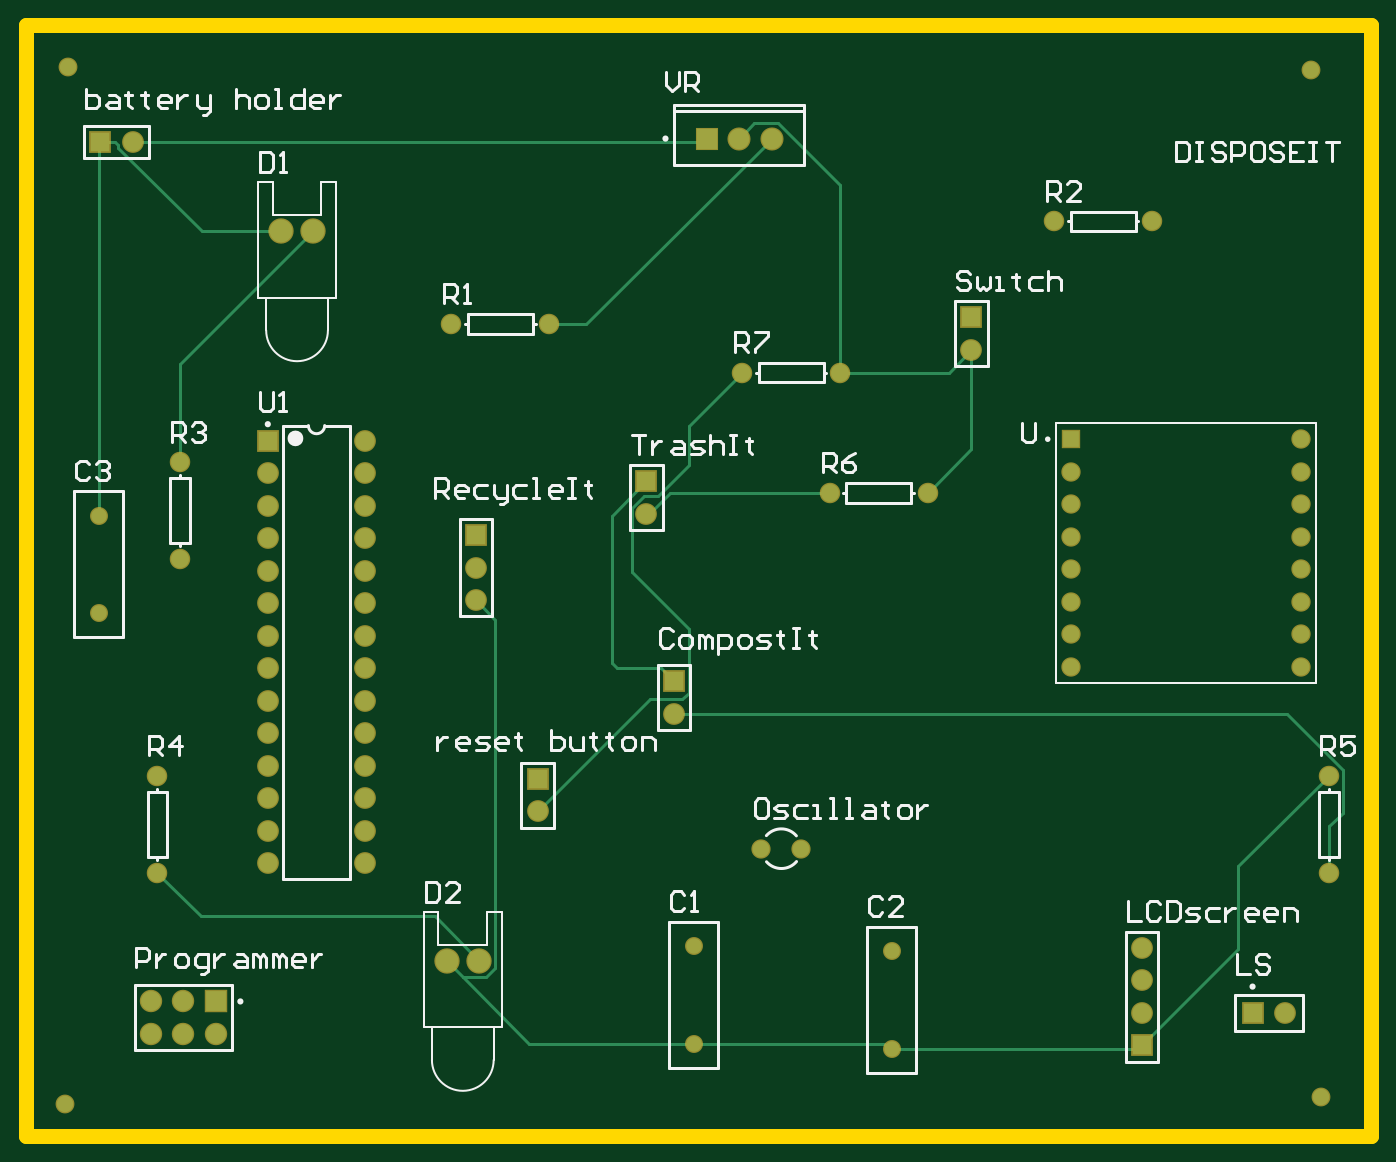
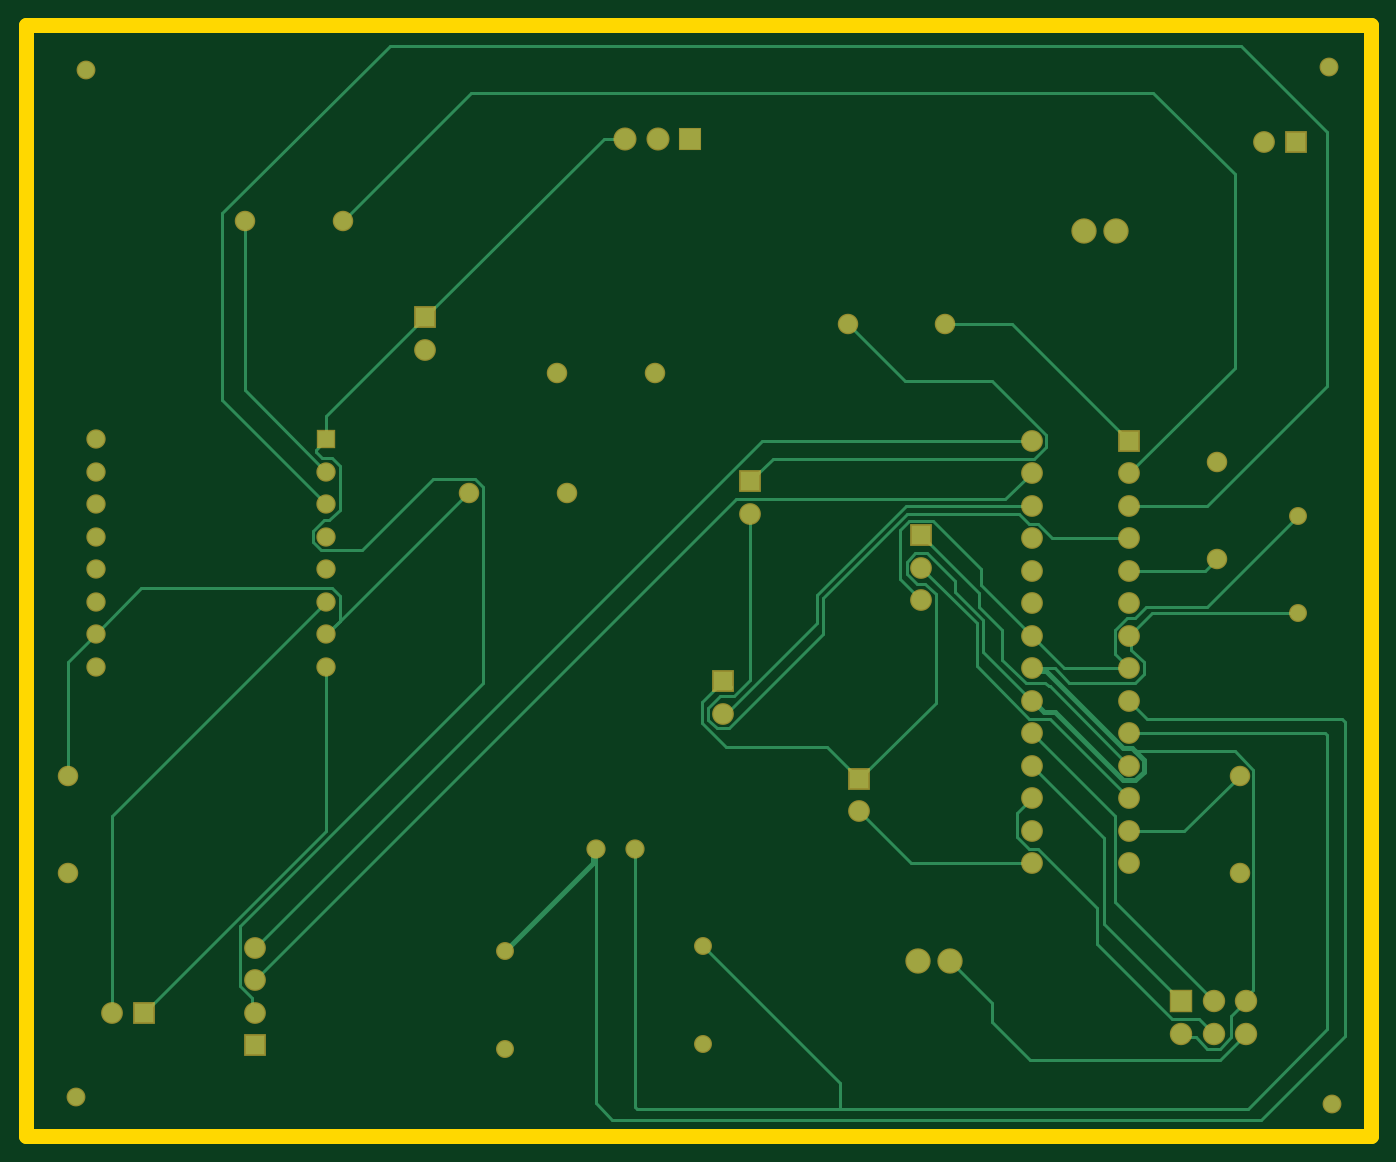
Circuit board: 7 layer files. Board 105.2 x 86.9 mm.
- bottom_copper: disposeit.GBL (8996 bytes)
- bottom_mask: disposeit.GBS (2489 bytes)
- outline: disposeit.GKO (361 bytes)
- outline: disposeit.GM1 (363 bytes)
- top_copper: disposeit.GTL (4254 bytes)
- top_silk: disposeit.GTO (16284 bytes)
- top_mask: disposeit.GTS (2488 bytes)

=== bottom_copper: disposeit.GBL (8996 bytes, source omitted) ===
=== bottom_mask: disposeit.GBS ===
G04*
G04 #@! TF.GenerationSoftware,Altium Limited,Altium Designer,22.3.1 (43)*
G04*
G04 Layer_Color=16711935*
%FSLAX43Y43*%
%MOMM*%
G71*
G04*
G04 #@! TF.SameCoordinates,807CCD13-CB5B-4CC3-81D7-37C4D7C0FF8C*
G04*
G04*
G04 #@! TF.FilePolarity,Negative*
G04*
G01*
G75*
%ADD15C,1.473*%
%ADD16R,1.703X1.703*%
%ADD17C,1.703*%
%ADD18R,1.703X1.703*%
%ADD19C,1.803*%
%ADD20R,1.803X1.803*%
%ADD21C,1.603*%
%ADD22C,1.511*%
%ADD23R,1.511X1.511*%
%ADD24C,1.981*%
%ADD25C,1.403*%
%ADD26C,1.503*%
%ADD27R,1.753X1.753*%
%ADD28C,1.753*%
D15*
X3048Y2540D02*
D03*
X101219Y3048D02*
D03*
X100457Y83312D02*
D03*
X3302Y83566D02*
D03*
D16*
X40005Y27940D02*
D03*
X35179Y46990D02*
D03*
X50673Y35560D02*
D03*
X73914Y64008D02*
D03*
X48514Y51181D02*
D03*
X87249Y7112D02*
D03*
D17*
X40005Y25400D02*
D03*
X35179Y44450D02*
D03*
Y41910D02*
D03*
X8382Y77724D02*
D03*
X50673Y33020D02*
D03*
X26543Y21336D02*
D03*
Y23876D02*
D03*
Y26416D02*
D03*
Y28956D02*
D03*
Y31496D02*
D03*
Y34036D02*
D03*
Y36576D02*
D03*
Y39116D02*
D03*
Y41656D02*
D03*
Y44196D02*
D03*
Y46736D02*
D03*
Y49276D02*
D03*
Y51816D02*
D03*
Y54356D02*
D03*
X18923Y21336D02*
D03*
Y23876D02*
D03*
Y26416D02*
D03*
Y28956D02*
D03*
Y31496D02*
D03*
Y34036D02*
D03*
Y36576D02*
D03*
Y39116D02*
D03*
Y41656D02*
D03*
Y44196D02*
D03*
Y46736D02*
D03*
Y49276D02*
D03*
Y51816D02*
D03*
X73914Y61468D02*
D03*
X48514Y48641D02*
D03*
X98425Y9652D02*
D03*
X87249Y14732D02*
D03*
Y12192D02*
D03*
Y9652D02*
D03*
D18*
X5842Y77724D02*
D03*
X18923Y54356D02*
D03*
X95885Y9652D02*
D03*
D19*
X58293Y77978D02*
D03*
X55753D02*
D03*
D20*
X53213D02*
D03*
D21*
X88011Y71501D02*
D03*
X80391D02*
D03*
X12065Y52705D02*
D03*
Y45085D02*
D03*
X40894Y63500D02*
D03*
X33274D02*
D03*
X101854Y20574D02*
D03*
Y28194D02*
D03*
X62865Y50292D02*
D03*
X70485D02*
D03*
X56007Y59690D02*
D03*
X63627D02*
D03*
X10287Y20574D02*
D03*
Y28194D02*
D03*
D22*
X99695Y36703D02*
D03*
X81661D02*
D03*
X99695Y54483D02*
D03*
Y39243D02*
D03*
X81661D02*
D03*
X99695Y51943D02*
D03*
X81661D02*
D03*
X99695Y41783D02*
D03*
Y49403D02*
D03*
X81661D02*
D03*
Y41783D02*
D03*
X99695Y44323D02*
D03*
Y46863D02*
D03*
X81661Y44323D02*
D03*
Y46863D02*
D03*
D23*
Y54483D02*
D03*
D24*
X22479Y70739D02*
D03*
X19939D02*
D03*
X35433Y13716D02*
D03*
X32893D02*
D03*
D25*
X5715Y40894D02*
D03*
Y48514D02*
D03*
X67691Y14478D02*
D03*
Y6858D02*
D03*
X52197Y14859D02*
D03*
Y7239D02*
D03*
D26*
X57505Y22479D02*
D03*
X60605D02*
D03*
D27*
X14859Y10541D02*
D03*
D28*
Y8001D02*
D03*
X12319Y10541D02*
D03*
X9779D02*
D03*
X12319Y8001D02*
D03*
X9779D02*
D03*
M02*

=== outline: disposeit.GKO ===
G04*
G04 #@! TF.GenerationSoftware,Altium Limited,Altium Designer,22.3.1 (43)*
G04*
G04 Layer_Color=16711935*
%FSLAX43Y43*%
%MOMM*%
G71*
G04*
G04 #@! TF.SameCoordinates,807CCD13-CB5B-4CC3-81D7-37C4D7C0FF8C*
G04*
G04*
G04 #@! TF.FilePolarity,Positive*
G04*
G01*
G75*
%ADD14C,0.254*%
D14*
X0Y0D02*
Y86868D01*
Y0D02*
X105156D01*
Y86868D01*
X0D02*
X105156D01*
M02*

=== outline: disposeit.GM1 ===
G04*
G04 #@! TF.GenerationSoftware,Altium Limited,Altium Designer,22.3.1 (43)*
G04*
G04 Layer_Color=16711935*
%FSLAX43Y43*%
%MOMM*%
G71*
G04*
G04 #@! TF.SameCoordinates,807CCD13-CB5B-4CC3-81D7-37C4D7C0FF8C*
G04*
G04*
G04 #@! TF.FilePolarity,Positive*
G04*
G01*
G75*
%ADD44C,1.200*%
D44*
X0Y0D02*
Y86868D01*
X105156D01*
Y0D02*
Y86868D01*
X0Y0D02*
X105156D01*
M02*

=== top_copper: disposeit.GTL ===
G04*
G04 #@! TF.GenerationSoftware,Altium Limited,Altium Designer,22.3.1 (43)*
G04*
G04 Layer_Physical_Order=1*
G04 Layer_Color=255*
%FSLAX43Y43*%
%MOMM*%
G71*
G04*
G04 #@! TF.SameCoordinates,807CCD13-CB5B-4CC3-81D7-37C4D7C0FF8C*
G04*
G04*
G04 #@! TF.FilePolarity,Positive*
G04*
G01*
G75*
%ADD14C,0.254*%
%ADD29C,1.270*%
%ADD30R,1.500X1.500*%
%ADD31C,1.500*%
%ADD32R,1.500X1.500*%
%ADD33C,1.600*%
%ADD34R,1.600X1.600*%
%ADD35C,1.400*%
%ADD36C,1.308*%
%ADD37R,1.308X1.308*%
%ADD38C,1.778*%
%ADD39C,1.200*%
%ADD40C,1.300*%
%ADD41R,1.550X1.550*%
%ADD42C,1.550*%
D14*
X50673Y33020D02*
X98557D01*
X102935Y28642D01*
Y25303D02*
Y28642D01*
X101854Y24222D02*
X102935Y25303D01*
X101854Y20574D02*
Y24222D01*
X40005Y25400D02*
X48756Y34151D01*
X51303D01*
X51804Y34652D01*
Y39670D01*
X94753Y14616D02*
Y21093D01*
X87249Y7112D02*
X94753Y14616D01*
X86995Y6858D02*
X87249Y7112D01*
X94753Y21093D02*
X101854Y28194D01*
X67691Y6858D02*
X86995D01*
X67054Y7239D02*
X67435Y6858D01*
X52197Y7239D02*
X67054D01*
X67435Y6858D02*
X67691D01*
X34163Y12446D02*
X39370Y7239D01*
X32893Y13716D02*
X34163Y12446D01*
X39370Y7239D02*
X52197D01*
X12065Y52705D02*
Y60325D01*
X22479Y70739D01*
X49422Y50050D02*
X51804Y52432D01*
X47383Y49109D02*
X48324Y50050D01*
X51804Y52432D02*
Y55487D01*
X48324Y50050D02*
X49422D01*
X47383Y44091D02*
Y49109D01*
X45847Y36979D02*
X46245Y36581D01*
X49652D02*
X50673Y35560D01*
X47383Y44091D02*
X51804Y39670D01*
X45847Y36979D02*
Y48514D01*
X51804Y55487D02*
X56007Y59690D01*
X46245Y36581D02*
X49652D01*
X45847Y48514D02*
X48514Y51181D01*
X48731Y48641D02*
X50382Y50292D01*
X62865D01*
X48514Y48641D02*
X48731D01*
X70485Y50292D02*
X73914Y53721D01*
Y61468D01*
X72136Y59690D02*
X73914Y61468D01*
X63627Y59690D02*
X72136D01*
X63627D02*
Y74314D01*
X56934Y79159D02*
X58782D01*
X55753Y77978D02*
X56934Y79159D01*
X58782D02*
X63627Y74314D01*
X43815Y63500D02*
X58293Y77978D01*
X40894Y63500D02*
X43815D01*
X8382Y77724D02*
X52959D01*
X53213Y77978D01*
X7251Y77256D02*
Y77446D01*
X13768Y70739D02*
X19939D01*
X5842Y77724D02*
X6973D01*
X7251Y77446D01*
Y77256D02*
X13768Y70739D01*
X5715Y48514D02*
Y77597D01*
X5842Y77724D01*
X35179Y41910D02*
X36703Y40386D01*
Y13190D02*
Y40386D01*
X35959Y12446D02*
X36703Y13190D01*
X34163Y12446D02*
X35959D01*
X31968Y17181D02*
X35433Y13716D01*
X10287Y20574D02*
X13680Y17181D01*
X31968D01*
D29*
X3048Y2540D02*
D03*
X101219Y3048D02*
D03*
X100457Y83312D02*
D03*
X3302Y83566D02*
D03*
D30*
X40005Y27940D02*
D03*
X35179Y46990D02*
D03*
X50673Y35560D02*
D03*
X73914Y64008D02*
D03*
X48514Y51181D02*
D03*
X87249Y7112D02*
D03*
D31*
X40005Y25400D02*
D03*
X35179Y44450D02*
D03*
Y41910D02*
D03*
X8382Y77724D02*
D03*
X50673Y33020D02*
D03*
X26543Y21336D02*
D03*
Y23876D02*
D03*
Y26416D02*
D03*
Y28956D02*
D03*
Y31496D02*
D03*
Y34036D02*
D03*
Y36576D02*
D03*
Y39116D02*
D03*
Y41656D02*
D03*
Y44196D02*
D03*
Y46736D02*
D03*
Y49276D02*
D03*
Y51816D02*
D03*
Y54356D02*
D03*
X18923Y21336D02*
D03*
Y23876D02*
D03*
Y26416D02*
D03*
Y28956D02*
D03*
Y31496D02*
D03*
Y34036D02*
D03*
Y36576D02*
D03*
Y39116D02*
D03*
Y41656D02*
D03*
Y44196D02*
D03*
Y46736D02*
D03*
Y49276D02*
D03*
Y51816D02*
D03*
X73914Y61468D02*
D03*
X48514Y48641D02*
D03*
X98425Y9652D02*
D03*
X87249Y14732D02*
D03*
Y12192D02*
D03*
Y9652D02*
D03*
D32*
X5842Y77724D02*
D03*
X18923Y54356D02*
D03*
X95885Y9652D02*
D03*
D33*
X58293Y77978D02*
D03*
X55753D02*
D03*
D34*
X53213D02*
D03*
D35*
X88011Y71501D02*
D03*
X80391D02*
D03*
X12065Y52705D02*
D03*
Y45085D02*
D03*
X40894Y63500D02*
D03*
X33274D02*
D03*
X101854Y20574D02*
D03*
Y28194D02*
D03*
X62865Y50292D02*
D03*
X70485D02*
D03*
X56007Y59690D02*
D03*
X63627D02*
D03*
X10287Y20574D02*
D03*
Y28194D02*
D03*
D36*
X99695Y36703D02*
D03*
X81661D02*
D03*
X99695Y54483D02*
D03*
Y39243D02*
D03*
X81661D02*
D03*
X99695Y51943D02*
D03*
X81661D02*
D03*
X99695Y41783D02*
D03*
Y49403D02*
D03*
X81661D02*
D03*
Y41783D02*
D03*
X99695Y44323D02*
D03*
Y46863D02*
D03*
X81661Y44323D02*
D03*
Y46863D02*
D03*
D37*
Y54483D02*
D03*
D38*
X22479Y70739D02*
D03*
X19939D02*
D03*
X35433Y13716D02*
D03*
X32893D02*
D03*
D39*
X5715Y40894D02*
D03*
Y48514D02*
D03*
X67691Y14478D02*
D03*
Y6858D02*
D03*
X52197Y14859D02*
D03*
Y7239D02*
D03*
D40*
X57505Y22479D02*
D03*
X60605D02*
D03*
D41*
X14859Y10541D02*
D03*
D42*
Y8001D02*
D03*
X12319Y10541D02*
D03*
X9779D02*
D03*
X12319Y8001D02*
D03*
X9779D02*
D03*
M02*

=== top_silk: disposeit.GTO (16284 bytes, source omitted) ===
=== top_mask: disposeit.GTS ===
G04*
G04 #@! TF.GenerationSoftware,Altium Limited,Altium Designer,22.3.1 (43)*
G04*
G04 Layer_Color=8388736*
%FSLAX43Y43*%
%MOMM*%
G71*
G04*
G04 #@! TF.SameCoordinates,807CCD13-CB5B-4CC3-81D7-37C4D7C0FF8C*
G04*
G04*
G04 #@! TF.FilePolarity,Negative*
G04*
G01*
G75*
%ADD15C,1.473*%
%ADD16R,1.703X1.703*%
%ADD17C,1.703*%
%ADD18R,1.703X1.703*%
%ADD19C,1.803*%
%ADD20R,1.803X1.803*%
%ADD21C,1.603*%
%ADD22C,1.511*%
%ADD23R,1.511X1.511*%
%ADD24C,1.981*%
%ADD25C,1.403*%
%ADD26C,1.503*%
%ADD27R,1.753X1.753*%
%ADD28C,1.753*%
D15*
X3048Y2540D02*
D03*
X101219Y3048D02*
D03*
X100457Y83312D02*
D03*
X3302Y83566D02*
D03*
D16*
X40005Y27940D02*
D03*
X35179Y46990D02*
D03*
X50673Y35560D02*
D03*
X73914Y64008D02*
D03*
X48514Y51181D02*
D03*
X87249Y7112D02*
D03*
D17*
X40005Y25400D02*
D03*
X35179Y44450D02*
D03*
Y41910D02*
D03*
X8382Y77724D02*
D03*
X50673Y33020D02*
D03*
X26543Y21336D02*
D03*
Y23876D02*
D03*
Y26416D02*
D03*
Y28956D02*
D03*
Y31496D02*
D03*
Y34036D02*
D03*
Y36576D02*
D03*
Y39116D02*
D03*
Y41656D02*
D03*
Y44196D02*
D03*
Y46736D02*
D03*
Y49276D02*
D03*
Y51816D02*
D03*
Y54356D02*
D03*
X18923Y21336D02*
D03*
Y23876D02*
D03*
Y26416D02*
D03*
Y28956D02*
D03*
Y31496D02*
D03*
Y34036D02*
D03*
Y36576D02*
D03*
Y39116D02*
D03*
Y41656D02*
D03*
Y44196D02*
D03*
Y46736D02*
D03*
Y49276D02*
D03*
Y51816D02*
D03*
X73914Y61468D02*
D03*
X48514Y48641D02*
D03*
X98425Y9652D02*
D03*
X87249Y14732D02*
D03*
Y12192D02*
D03*
Y9652D02*
D03*
D18*
X5842Y77724D02*
D03*
X18923Y54356D02*
D03*
X95885Y9652D02*
D03*
D19*
X58293Y77978D02*
D03*
X55753D02*
D03*
D20*
X53213D02*
D03*
D21*
X88011Y71501D02*
D03*
X80391D02*
D03*
X12065Y52705D02*
D03*
Y45085D02*
D03*
X40894Y63500D02*
D03*
X33274D02*
D03*
X101854Y20574D02*
D03*
Y28194D02*
D03*
X62865Y50292D02*
D03*
X70485D02*
D03*
X56007Y59690D02*
D03*
X63627D02*
D03*
X10287Y20574D02*
D03*
Y28194D02*
D03*
D22*
X99695Y36703D02*
D03*
X81661D02*
D03*
X99695Y54483D02*
D03*
Y39243D02*
D03*
X81661D02*
D03*
X99695Y51943D02*
D03*
X81661D02*
D03*
X99695Y41783D02*
D03*
Y49403D02*
D03*
X81661D02*
D03*
Y41783D02*
D03*
X99695Y44323D02*
D03*
Y46863D02*
D03*
X81661Y44323D02*
D03*
Y46863D02*
D03*
D23*
Y54483D02*
D03*
D24*
X22479Y70739D02*
D03*
X19939D02*
D03*
X35433Y13716D02*
D03*
X32893D02*
D03*
D25*
X5715Y40894D02*
D03*
Y48514D02*
D03*
X67691Y14478D02*
D03*
Y6858D02*
D03*
X52197Y14859D02*
D03*
Y7239D02*
D03*
D26*
X57505Y22479D02*
D03*
X60605D02*
D03*
D27*
X14859Y10541D02*
D03*
D28*
Y8001D02*
D03*
X12319Y10541D02*
D03*
X9779D02*
D03*
X12319Y8001D02*
D03*
X9779D02*
D03*
M02*

